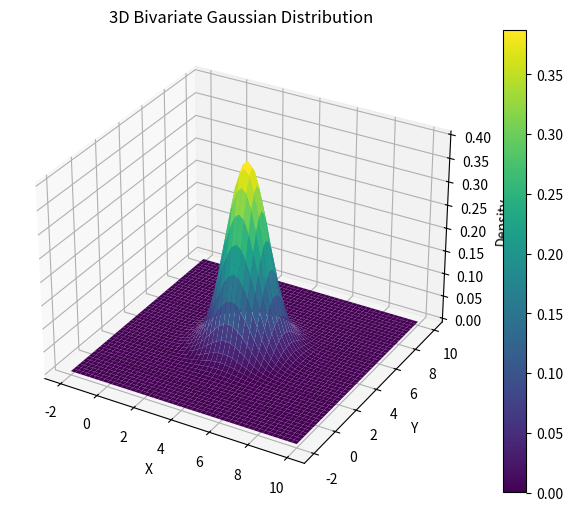

Python code for this plot:
import math
import numpy as np
import matplotlib.pyplot as plt
#from mpl_toolkits.mplot3d import Axes3Ds

def py_bivariate_normal_pdf(domain, mean, variance):
    # Create the grid of points (X, Y)
    X = [[-mean + x * variance for x in range(int((-domain + mean) // variance), 
                                               int((domain + mean) // variance) + 1)] 
         for _ in range(int((-domain + mean) // variance), 
                        int((domain + mean) // variance) + 1)]
    Y = [*map(list, zip(*X))]  # Transpose X to get Y values
    R = [[math.sqrt(a**2 + b**2) for a, b in zip(c, d)] for c, d in zip(X, Y)]  # Radial distance
    Z = [[(1. / math.sqrt(2 * math.pi)) * math.exp(-0.5 * r**2) for r in r_sub] for r_sub in R]  # Gaussian function values
    X = [*map(lambda a: [b + mean for b in a], X)]  # Shift X by mean
    Y = [*map(lambda a: [b + mean for b in a], Y)]  # Shift Y by mean
    return np.array(X), np.array(Y), np.array(Z)

# Generate the X, Y, Z values
X, Y, Z = py_bivariate_normal_pdf(6, 4, 0.25)

# Create the 3D plot
fig = plt.figure(figsize=(8, 6))
ax = fig.add_subplot(111, projection='3d')

# Plot the 3D surface
surf = ax.plot_surface(X, Y, Z, cmap='viridis', edgecolor='none')

# Add a color bar to the plot
fig.colorbar(surf)

# Set plot labels and title
ax.set_xlabel('X')
ax.set_ylabel('Y')
ax.set_zlabel('Density')
ax.set_title('3D Bivariate Gaussian Distribution')

# Show the plot
plt.show()